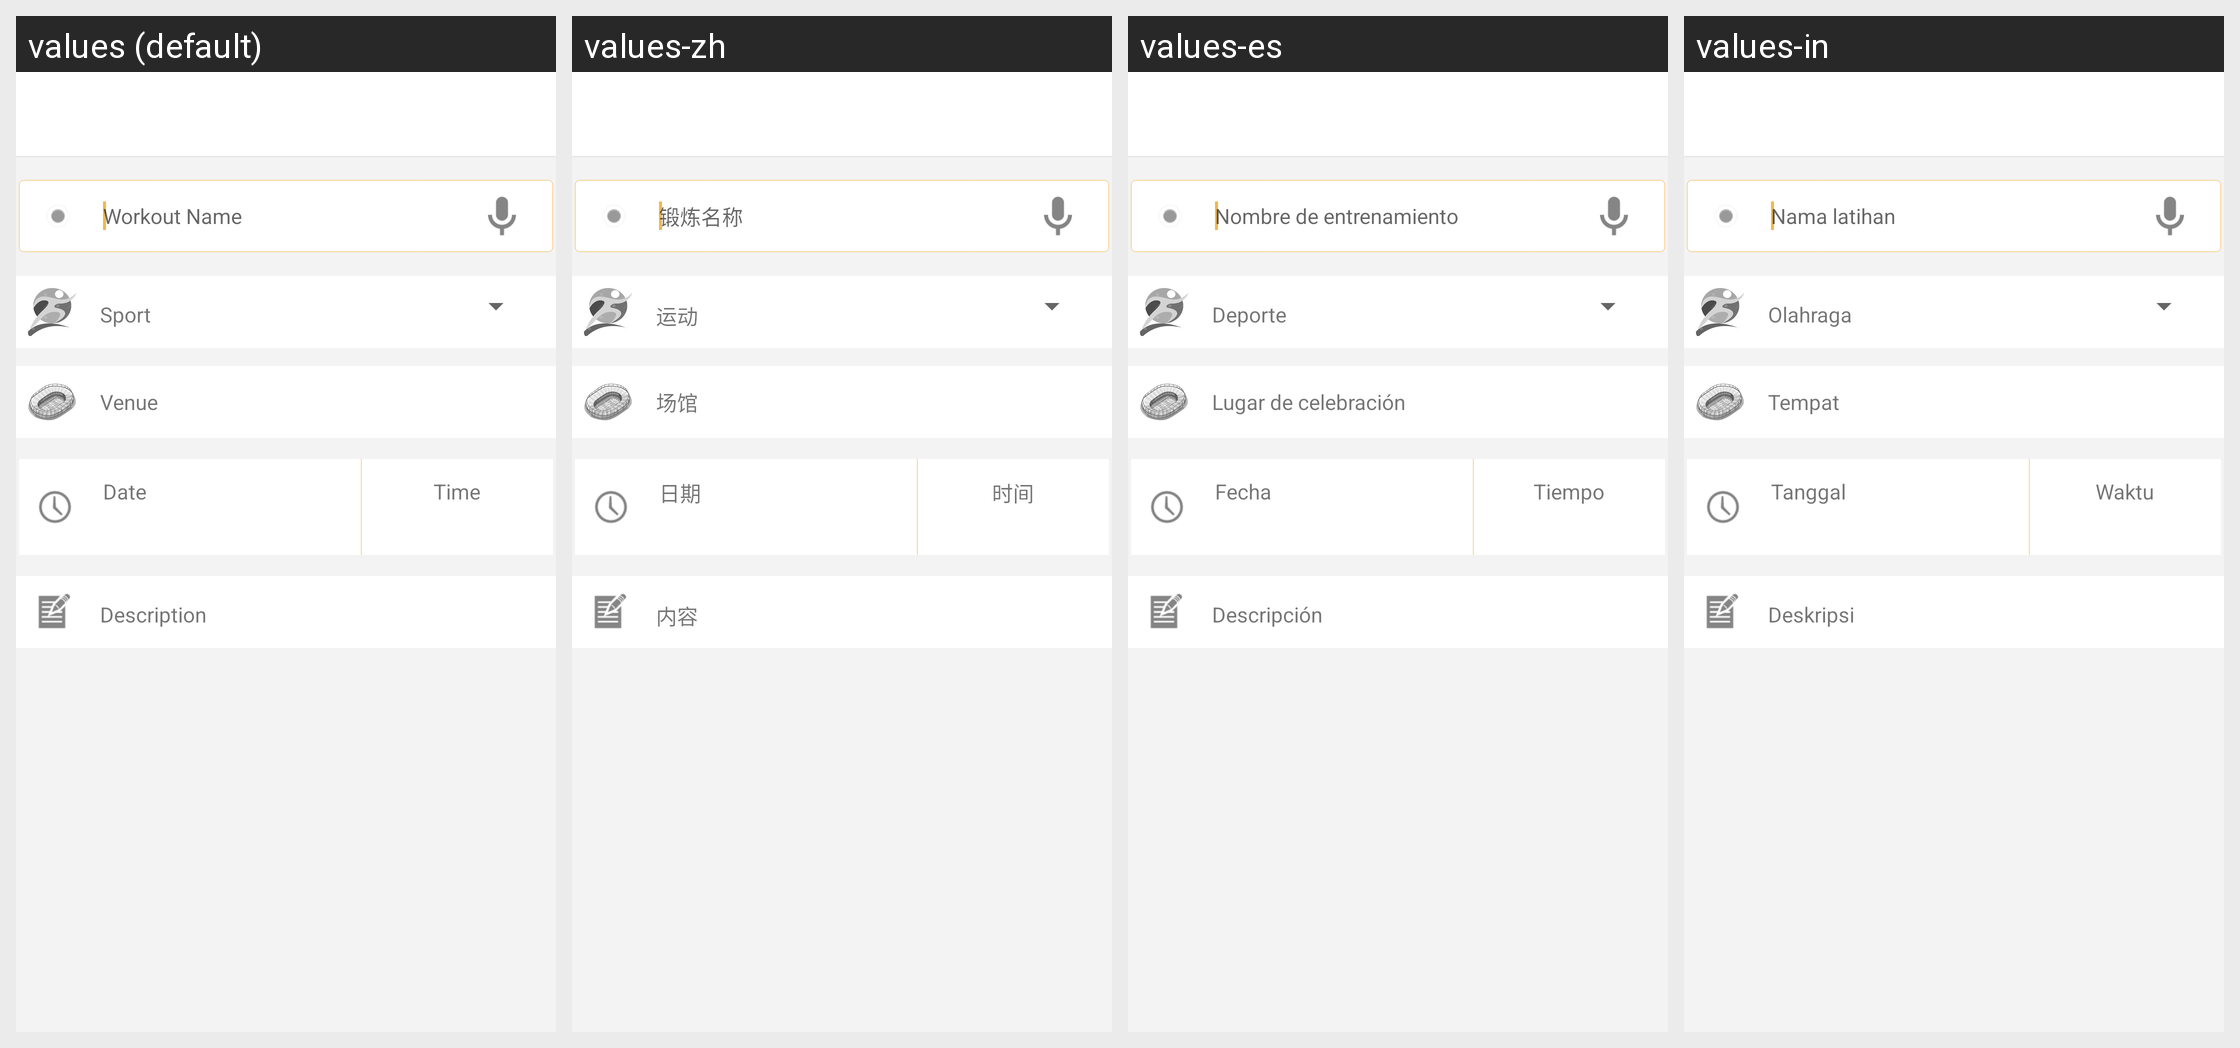

Translations of the strings shown on this Android screen, per locale in the grid:
Android screen res/layout/ome_activity_invite_next.xml rendered under 4 locales, left to right: values (default), values-zh, values-es, values-in. Device: Nexus 5 (rendered at 1080×1920; each locale shown at half size, 540×960, under a caption strip naming it); theme Theme.Playround.Base.
Other locales in the repository, not shown: values-de, values-fr, values-id, values-nl, values-pt, values-pt-rBR, values-ru, values-zh-rHK, values-zh-rTW.
Strings drawn on this screen, with the default value and each locale's value (text and hints the layout hard-codes, and strings that could not be matched under every locale, appear in the picture but are not listed):

OMEPARSEINVITECONTENTPLACEHOLD
  values: Workout Name
  values-zh: 锻炼名称
  values-es: Nombre de entrenamiento
  values-in: Nama latihan

OMEPARSEINVITESPORT
  values: Sport
  values-zh: 运动
  values-es: Deporte
  values-in: Olahraga

invitevenuenote
  values: Venue
  values-zh: 场馆
  values-es: Lugar de celebración
  values-in: Tempat

OMEPARSEDATETEXT
  values: Date
  values-zh: 日期
  values-es: Fecha
  values-in: Tanggal

OMEPARSETIMETEXT
  values: Time
  values-zh: 时间
  values-es: Tiempo
  values-in: Waktu

OMEPARSEINVITEDESCRIPTION
  values: Description
  values-zh: 内容
  values-es: Descripción
  values-in: Deskripsi
